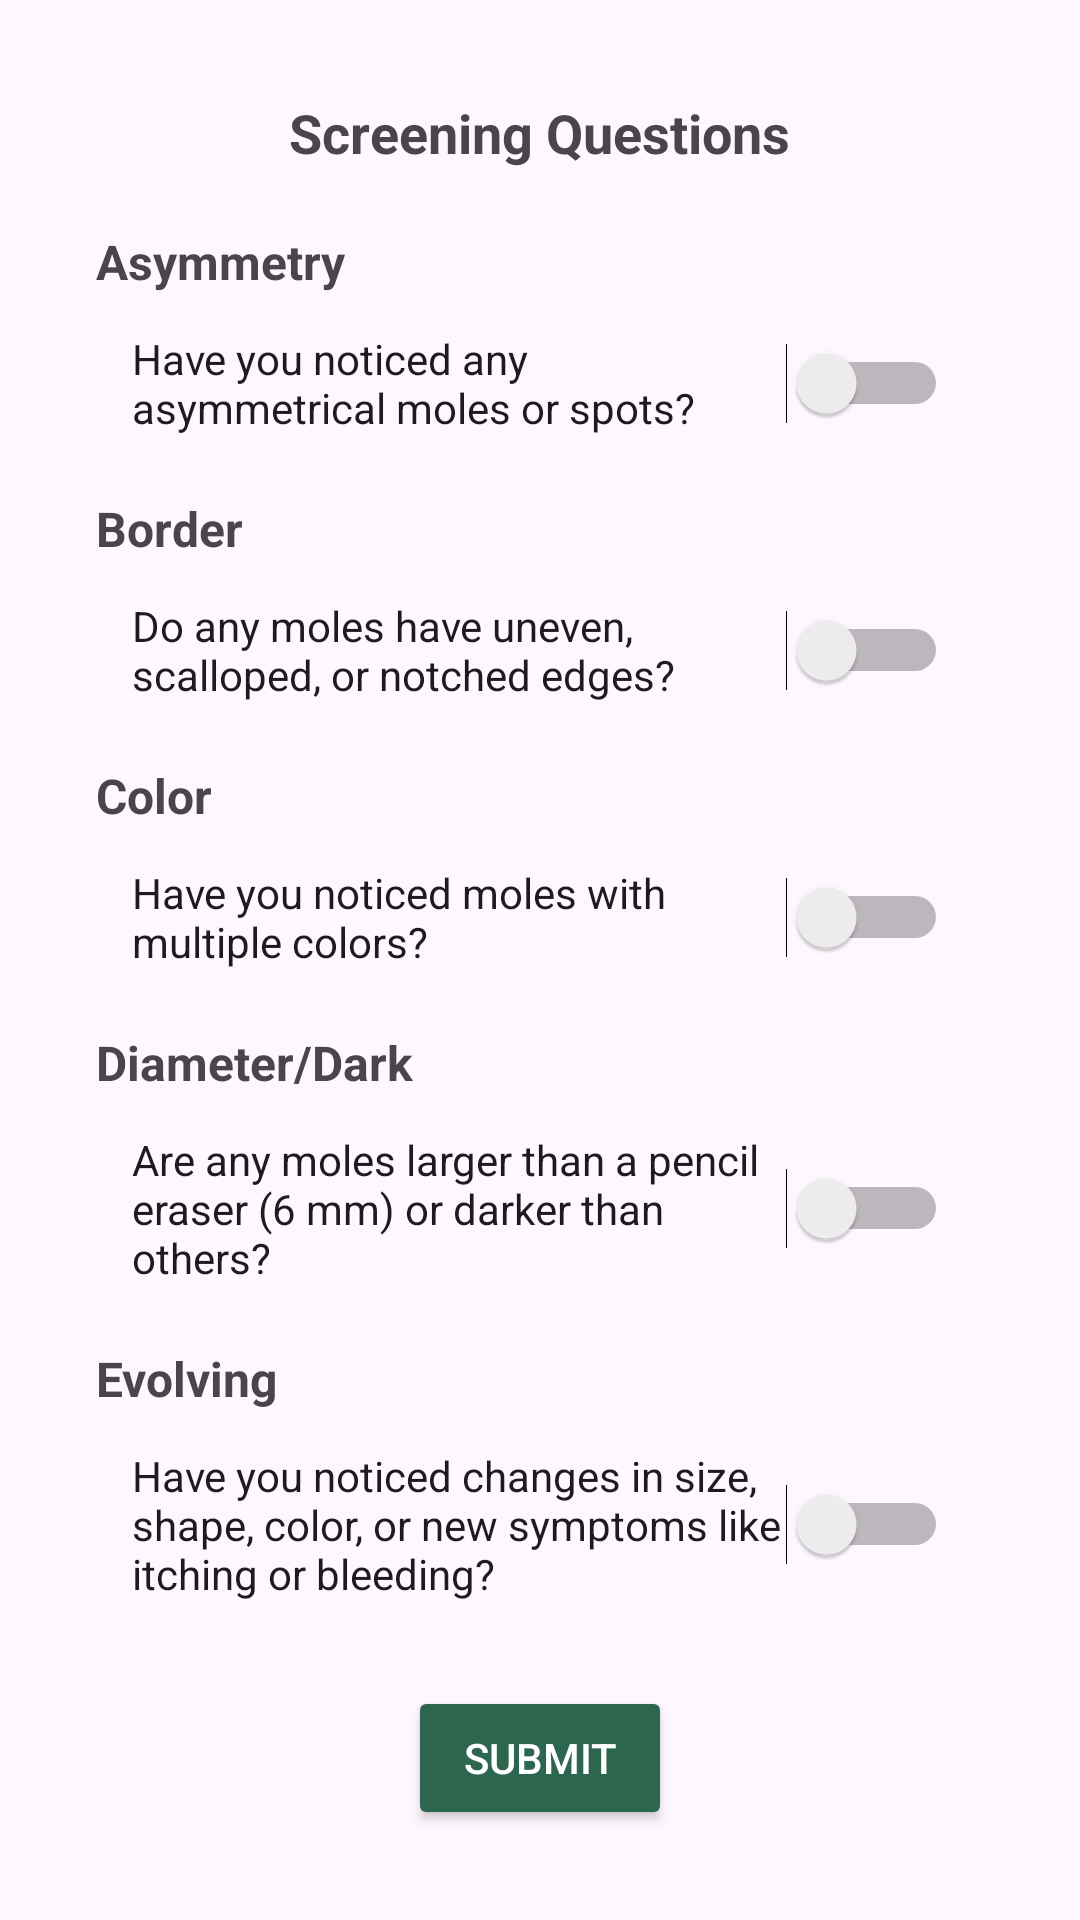

Reconstruct the res/layout file that produces this screen, plus the resources it refers to.
<!-- AndroidManifest.xml: application theme Theme.Detectoma -->
<!-- res/layout/dialog_user_data.xml -->
<?xml version="1.0" encoding="utf-8"?>
<ScrollView xmlns:android="http://schemas.android.com/apk/res/android"
    android:layout_width="match_parent"
    android:layout_height="match_parent"
    android:padding="16dp">

    <LinearLayout
        android:layout_width="match_parent"
        android:layout_height="wrap_content"
        android:orientation="vertical"
        android:padding="16dp">

        
        <TextView
            android:layout_width="wrap_content"
            android:layout_height="wrap_content"
            android:text="Screening Questions"
            android:textSize="18sp"
            android:textStyle="bold"
            android:layout_gravity="center_horizontal"
            android:paddingBottom="12dp" />

        
        <TextView
            android:layout_width="wrap_content"
            android:layout_height="wrap_content"
            android:text="Asymmetry"
            android:textSize="16sp"
            android:textStyle="bold"
            android:paddingTop="8dp" />

        <Switch
            android:id="@+id/asymmetrySwitch"
            android:layout_width="match_parent"
            android:layout_height="wrap_content"
            android:minHeight="48dp"
            android:padding="12dp"
            android:text="Have you noticed any asymmetrical moles or spots?" />

        
        <TextView
            android:layout_width="wrap_content"
            android:layout_height="wrap_content"
            android:text="Border"
            android:textSize="16sp"
            android:textStyle="bold"
            android:paddingTop="8dp" />

        <Switch
            android:id="@+id/borderSwitch"
            android:layout_width="match_parent"
            android:layout_height="wrap_content"
            android:minHeight="48dp"
            android:padding="12dp"
            android:text="Do any moles have uneven, scalloped, or notched edges?" />

        
        <TextView
            android:layout_width="wrap_content"
            android:layout_height="wrap_content"
            android:text="Color"
            android:textSize="16sp"
            android:textStyle="bold"
            android:paddingTop="8dp" />

        <Switch
            android:id="@+id/colorSwitch"
            android:layout_width="match_parent"
            android:layout_height="wrap_content"
            android:minHeight="48dp"
            android:padding="12dp"
            android:text="Have you noticed moles with multiple colors?" />

        
        <TextView
            android:layout_width="wrap_content"
            android:layout_height="wrap_content"
            android:text="Diameter/Dark"
            android:textSize="16sp"
            android:textStyle="bold"
            android:paddingTop="8dp" />

        <Switch
            android:id="@+id/diameterSwitch"
            android:layout_width="match_parent"
            android:layout_height="wrap_content"
            android:minHeight="48dp"
            android:padding="12dp"
            android:text="Are any moles larger than a pencil eraser (6 mm) or darker than others?" />

        
        <TextView
            android:layout_width="wrap_content"
            android:layout_height="wrap_content"
            android:text="Evolving"
            android:textSize="16sp"
            android:textStyle="bold"
            android:paddingTop="8dp" />

        <Switch
            android:id="@+id/evolvingSwitch"
            android:layout_width="match_parent"
            android:layout_height="wrap_content"
            android:minHeight="48dp"
            android:padding="12dp"
            android:text="Have you noticed changes in size, shape, color, or new symptoms like itching or bleeding?" />

        
        <Button
            android:id="@+id/submitButton"
            android:layout_width="wrap_content"
            android:layout_height="wrap_content"
            android:layout_gravity="center_horizontal"
            android:layout_marginTop="16dp"
            android:minHeight="48dp"
            android:padding="12dp"
            android:text="Submit"
            android:backgroundTint="@color/darkGreen"
            android:textColor="@android:color/white" />

    </LinearLayout>

</ScrollView>
<!-- resources referenced by this layout -->
<resources>
  <color name="darkGreen">#2D664F</color>
  <style name="Theme.Detectoma" parent="Base.Theme.Detectoma" />
  <style name="Base.Theme.Detectoma" parent="Theme.Material3.DayNight.NoActionBar">
          
          <item name="colorControlActivated">@color/darkGreen</item> 
          <item name="colorControlNormal">@color/green</item> 
  
          <item name="android:statusBarColor">@android:color/black</item>
  
      </style>
  <color name="green">#3f815a</color>
</resources>
